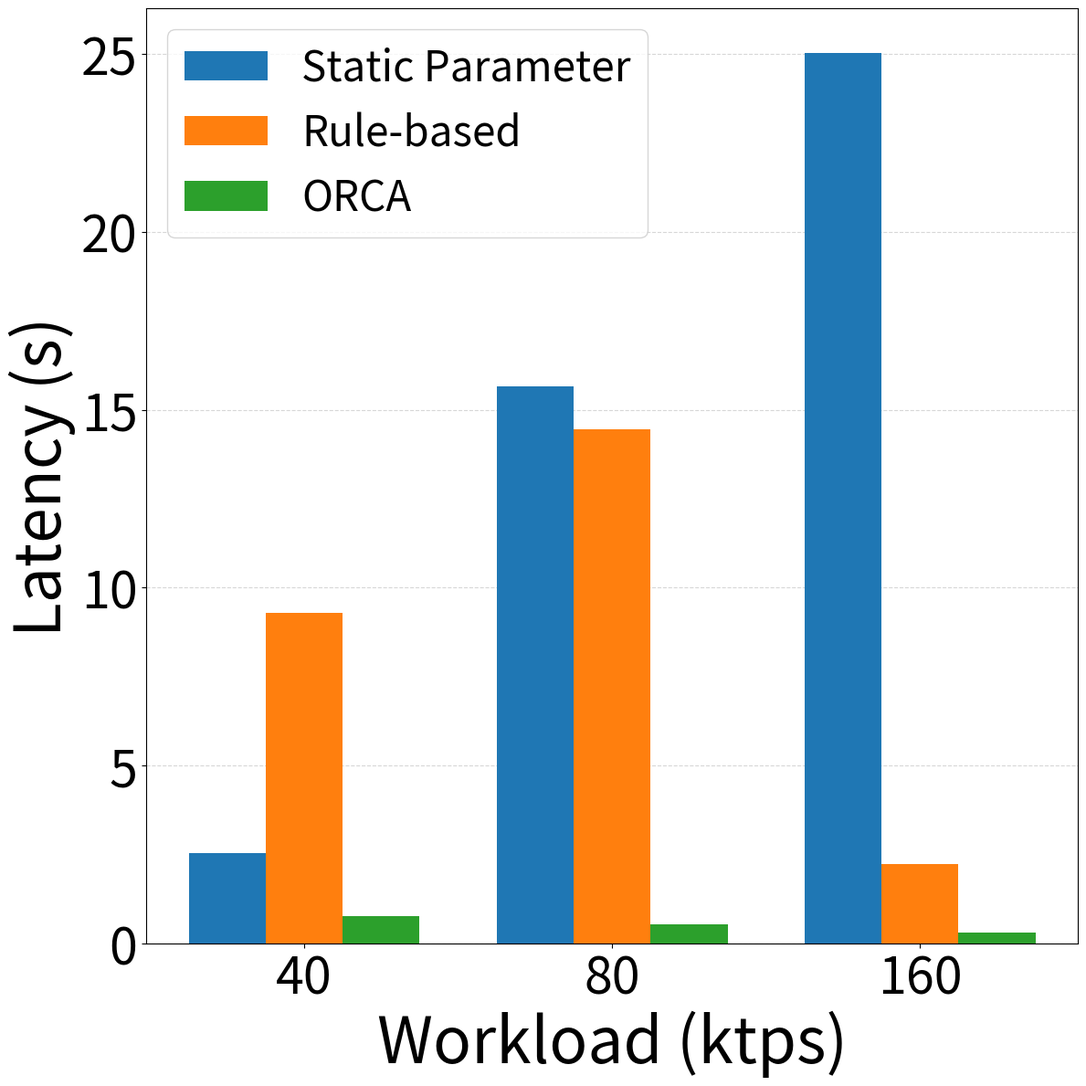

This chart was generated by the following Python code:
import matplotlib.pyplot as plt
import numpy as np

# 横轴 workload（单位 kreq/s）
x_labels = [40, 80, 160]
x = np.arange(1, len(x_labels)+1)  # [1, 2, 3, 4, 5]

static_vals = [2.55, 15.65, 25.03]
rule_vals = [9.28, 14.45, 2.24]
rl_vals = [0.76, 0.53, 0.30]

methods = ['Static Parameter', 'Rule-based', 'ORCA']
bar_width = 0.25

plt.figure(figsize=(12, 12))
ax = plt.gca()

# 添加背景阶梯（淡橙色矩形），并保存第一个用于图例
# background_bars = []
# for xi, workload in zip(x, x_labels):
#     bar = ax.bar(xi, workload, width=1.0, color='orange', alpha=0.3, zorder=0)
#     if not background_bars:
#         background_bars = bar  # 保存第一个 bar 对象用于图例

# 画每个方法的柱子（覆盖在背景上）
for i, (vals, label) in enumerate(zip([static_vals, rule_vals, rl_vals], methods)):
    bar_pos = x + (i - 1) * bar_width
    bars = plt.bar(bar_pos, vals, width=bar_width, label=label, zorder=2)
    
    # 加数值标签
    for bar in bars:
        height = bar.get_height()
        # plt.text(bar.get_x() + bar.get_width()/2, height+0.1, f'{(height)}', 
        #          ha='center', va='bottom', fontsize=15)

plt.tick_params(axis='x', labelsize=40)  # 改变x轴刻度文字大小
plt.tick_params(axis='y', labelsize=40)  # 改变y轴刻度文字大小

# 设置坐标轴
plt.xticks(x, [str(l) for l in x_labels])
plt.xlabel('Workload (ktps)', fontsize=50)
plt.ylabel('Latency (s)', fontsize=50)

# 添加图例（包括背景）
handles, labels = ax.get_legend_handles_labels()
# handles.insert(0, background_bars[0])  # 插入背景 bar
# labels.insert(0, 'Workload (kreq/s)')   # 对应标签
plt.legend(handles, labels, fontsize=33)

plt.grid(axis='y', linestyle='--', alpha=0.5, zorder=1)
plt.tight_layout()
plt.savefig("latency_baselines_12nodes_LAN.pdf", dpi=1600)
plt.show()
